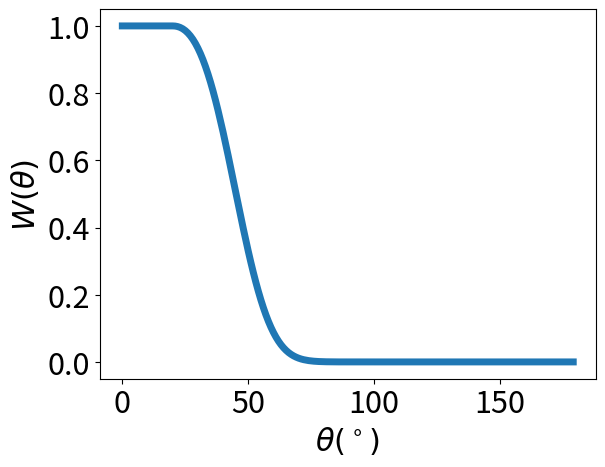
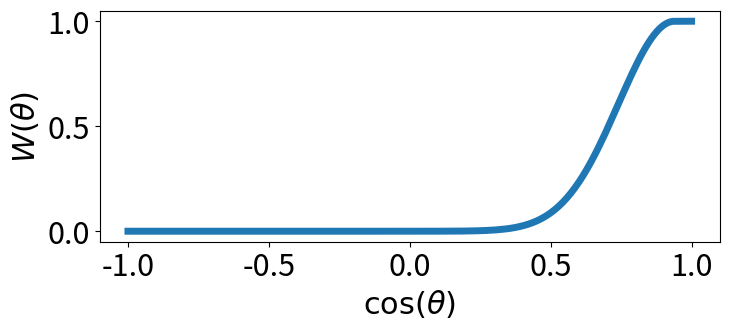

The matplotlib source for these figures, in order:
import matplotlib.pyplot as plt
import numpy as np
plt.rcParams.update({'font.size': 22,'legend.fontsize': 22})




def theta_w(a,s,theta):
    if(theta >a):
      w2 = 1.0;
    else:
      w2 = np.exp(-((theta-a)*(theta-a))/(2.0*s*s));
    return w2;


a = 20.0
b = 70.0

PI = np.arccos(-1.0)


a = np.cos(a*PI/180.0) 
b = np.cos(b*PI/180.0) 
s = np.abs(a-b)/3.0


x = np.zeros(180)
x2 = np.zeros(180)
y = np.zeros(180)
for it in range(180):
  x[it] = np.cos(it*PI/180)
  x2[it] = (it)
  y[it] = theta_w(a,s,x[it])

fig = plt.figure(1)
ax1 = plt.subplot(111)

ax1.plot(x2,y,linewidth=5)
ax1.set_xlabel(r"$\theta(^\circ)$")
ax1.set_ylabel(r"$W(\theta)$")

fig = plt.figure(2,figsize=(8,3))
ax1 = plt.subplot(111)

ax1.plot(x,y,linewidth=5)
ax1.set_xlabel(r"$\cos(\theta)$")
ax1.set_ylabel(r"$W(\theta)$")

plt.show()
 
